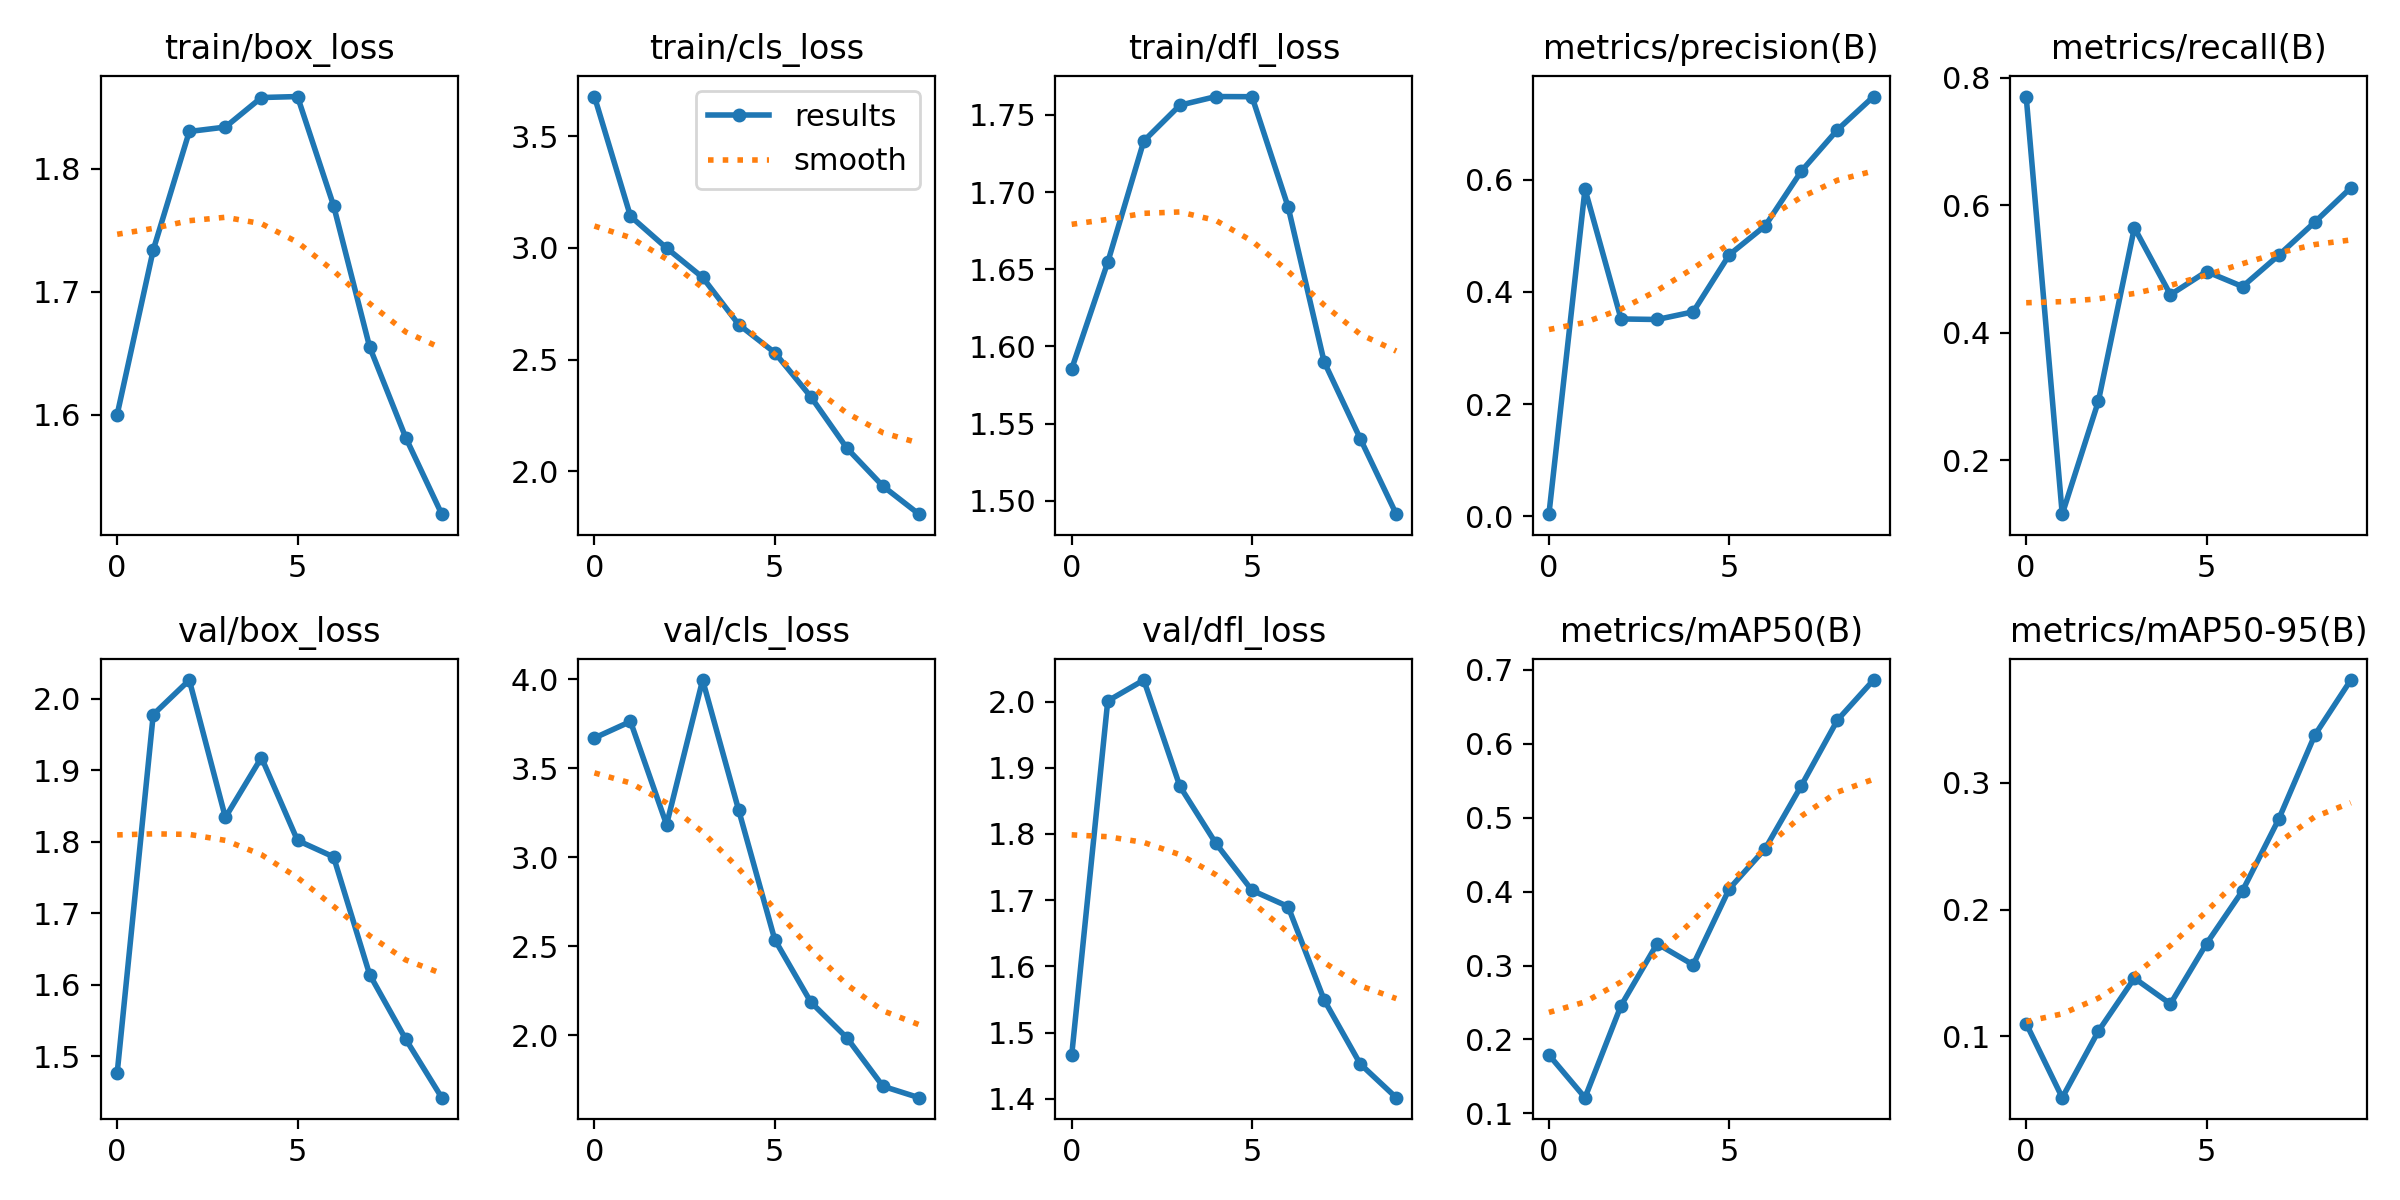

The file beside this chart, header and first rows:
epoch, train/box_loss, train/cls_loss, train/dfl_loss, metrics/precision(B), metrics/recall(B), metrics/mAP50(B), metrics/mAP50-95(B), val/box_loss, val/cls_loss, val/dfl_loss, lr/pg0, lr/pg1, lr/pg2
0, 1.6, 3.678, 1.585, 0.00401, 0.7704, 0.1791, 0.1101, 1.476, 3.67, 1.465, 0.0005407, 0.0005407, 0.0005407
1, 1.734, 3.142, 1.655, 0.5831, 0.1153, 0.1213, 0.05174, 1.978, 3.763, 2.001, 0.0009878, 0.0009878, 0.0009878
2, 1.83, 3, 1.733, 0.3518, 0.2921, 0.2459, 0.104, 2.026, 3.184, 2.033, 0.001325, 0.001325, 0.001325
3, 1.834, 2.868, 1.756, 0.3509, 0.5646, 0.3296, 0.1459, 1.834, 3.996, 1.872, 0.001172, 0.001172, 0.001172
4, 1.858, 2.657, 1.762, 0.3645, 0.4596, 0.301, 0.1256, 1.918, 3.265, 1.786, 0.001172, 0.001172, 0.001172
5, 1.859, 2.532, 1.762, 0.4661, 0.4959, 0.4037, 0.1731, 1.802, 2.538, 1.715, 0.001007, 0.001007, 0.001007
6, 1.77, 2.334, 1.69, 0.518, 0.4723, 0.4583, 0.2148, 1.779, 2.187, 1.69, 0.0008418, 0.0008418, 0.0008418
7, 1.655, 2.104, 1.59, 0.6153, 0.5213, 0.5434, 0.271, 1.614, 1.986, 1.549, 0.0006768, 0.0006768, 0.0006768
8, 1.581, 1.934, 1.54, 0.6888, 0.5733, 0.632, 0.3373, 1.524, 1.714, 1.453, 0.0005118, 0.0005118, 0.0005118
9, 1.519, 1.809, 1.491, 0.7481, 0.6271, 0.6862, 0.3808, 1.442, 1.65, 1.402, 0.0003467, 0.0003467, 0.0003467
